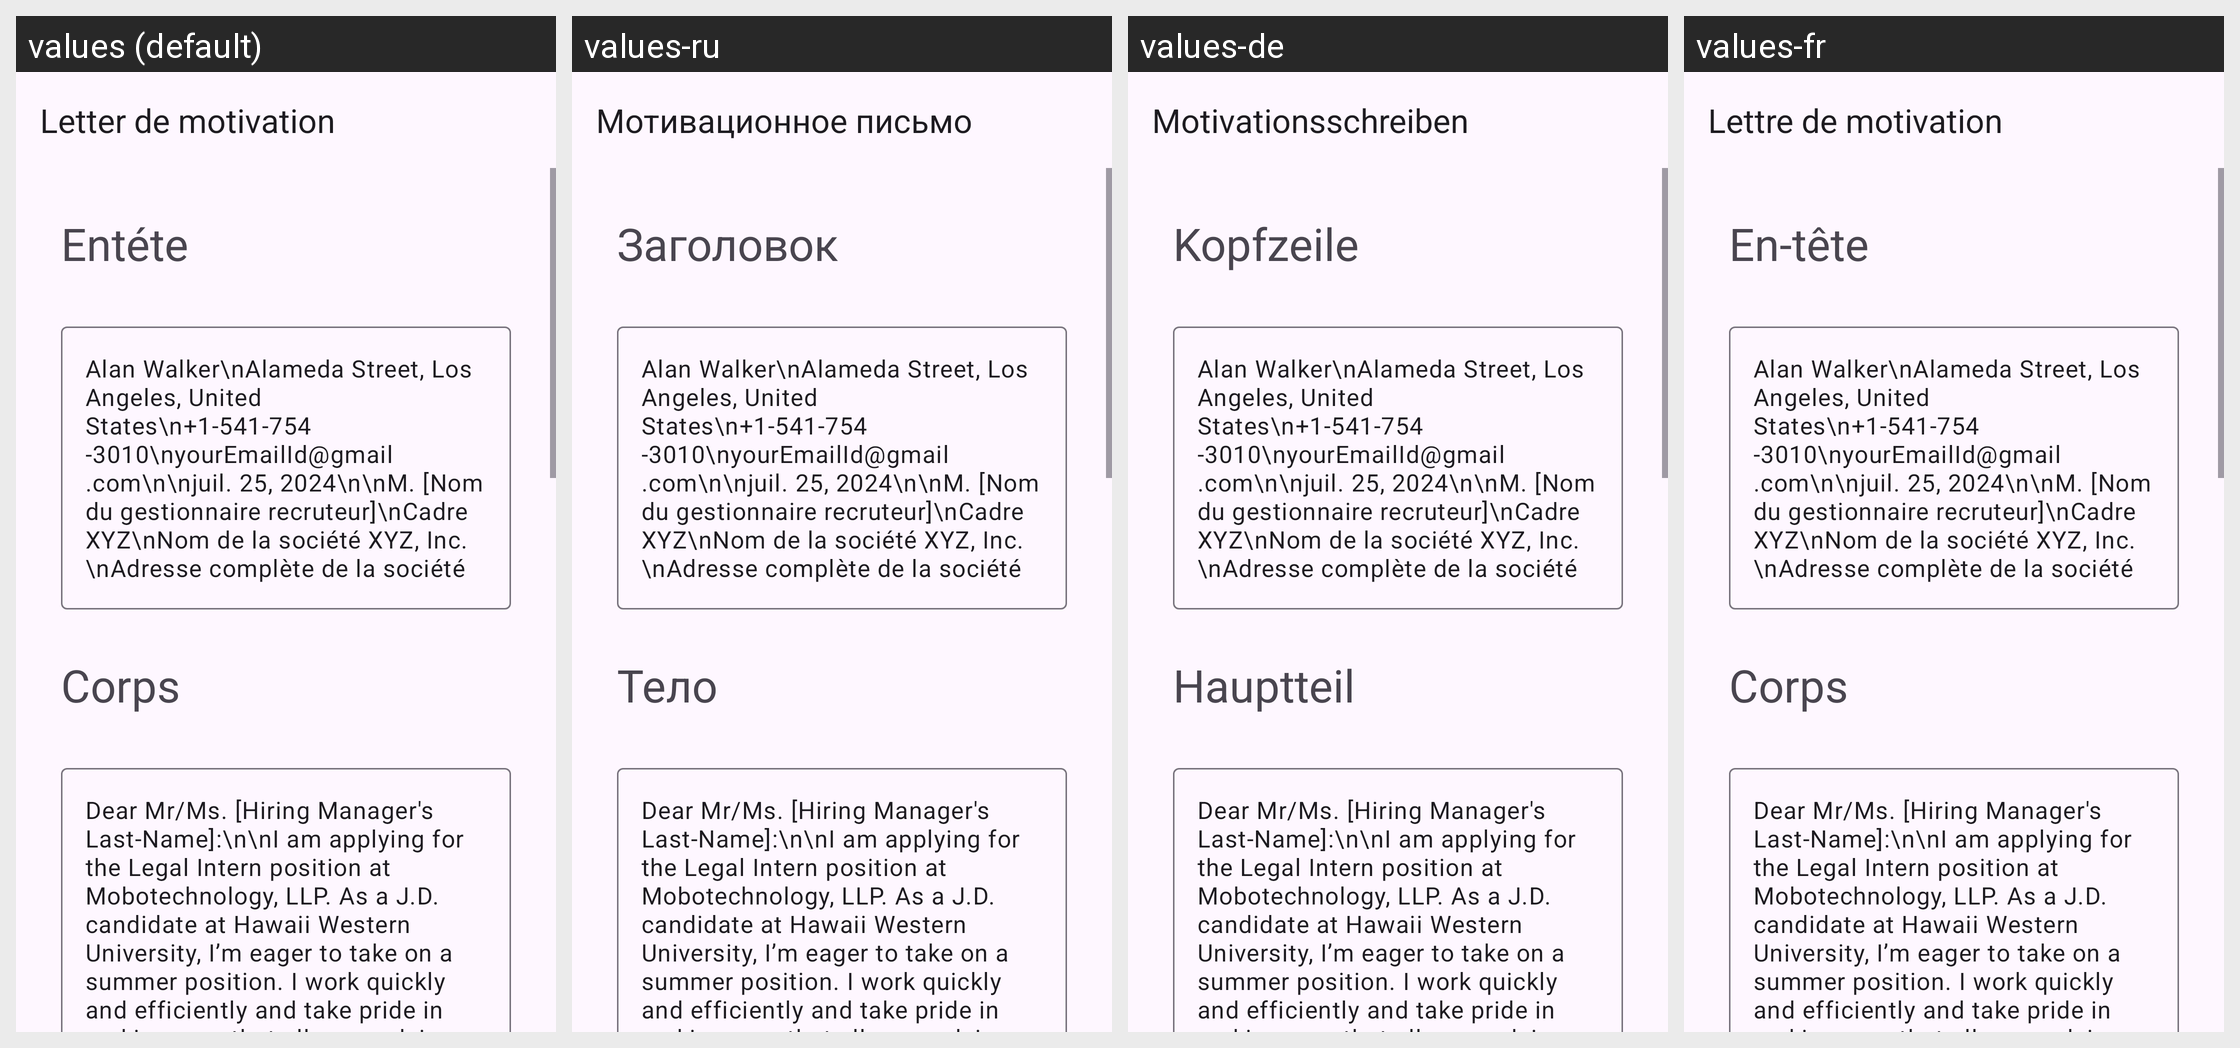

This grid shows one Android layout under several languages. Give, for every string resource on the screen, its name, the default text and each shown locale's text.
Android screen res/layout/activity_legal_intern.xml rendered under 4 locales, left to right: values (default), values-ru, values-de, values-fr. Device: Nexus 5 (rendered at 1080×1920; each locale shown at half size, 540×960, under a caption strip naming it); theme Theme.App_creat_profesionell_cv.
Other locales in the repository, not shown: values-en, values-it.
Strings drawn on this screen, with the default value and each locale's value (text and hints the layout hard-codes, and strings that could not be matched under every locale, appear in the picture but are not listed):

letter_de_motivation
  values: Letter de motivation
  values-ru: Мотивационное письмо
  values-de: Motivationsschreiben
  values-fr: Lettre de motivation

ent_te
  values: Entéte
  values-ru: Заголовок
  values-de: Kopfzeile
  values-fr: En-tête

corps
  values: Corps
  values-ru: Тело
  values-de: Hauptteil
  values-fr: Corps
